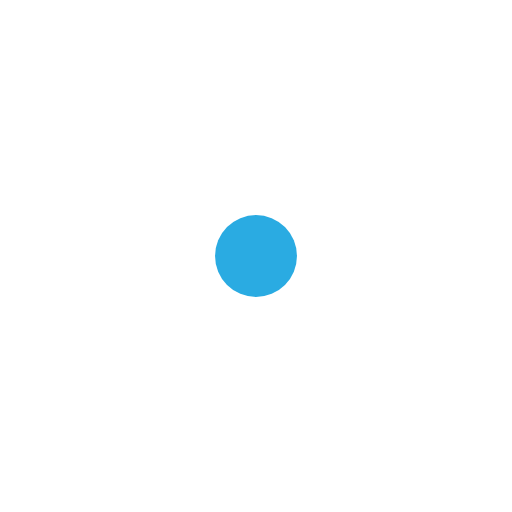
t = 0.00 s
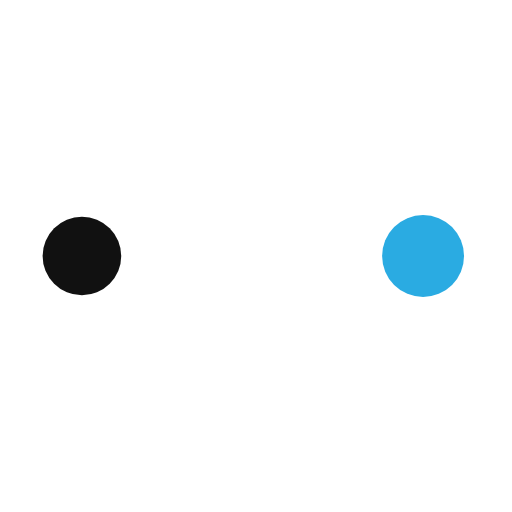
t = 0.43 s
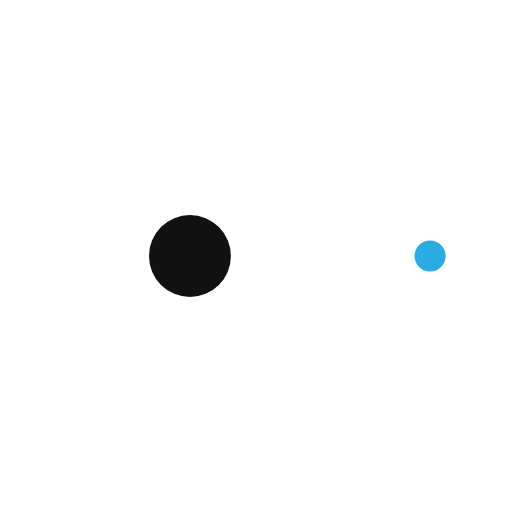
t = 0.72 s
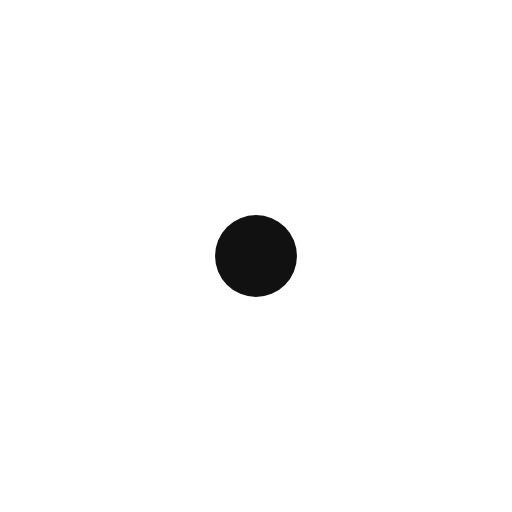
t = 1.15 s
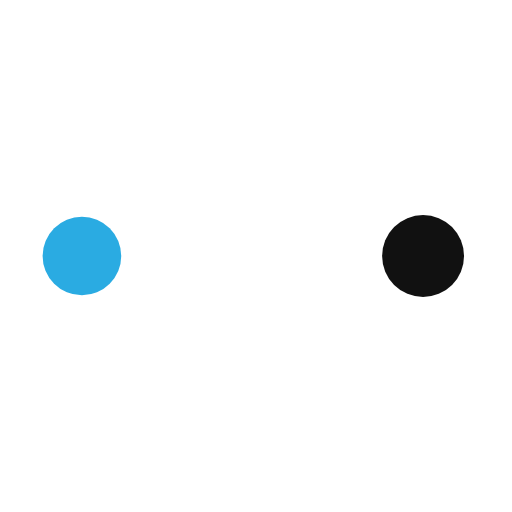
t = 1.58 s
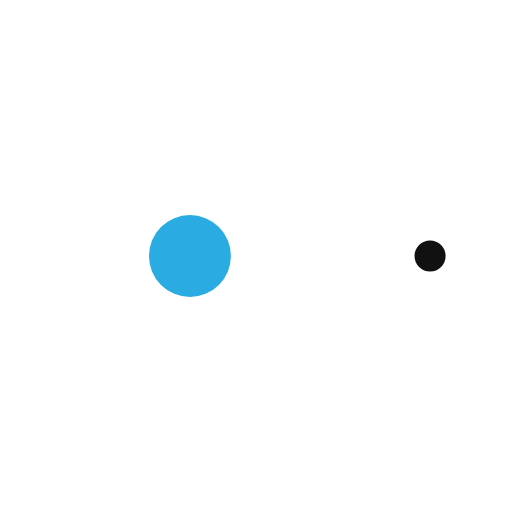
t = 1.87 s

The animated SVG that drew these frames (rendered in a browser with its animation timeline set to each time). Animation: 10 SMIL elements (animate=10); one cycle of 2.30 s, repeats indefinitely.

<svg width="200px"  height="200px"  xmlns="http://www.w3.org/2000/svg" viewBox="0 0 100 100" preserveAspectRatio="xMidYMid" class="lds-ellipsis" style="background: none;">
    <!--circle(cx="16",cy="50",r="10")-->
    <circle cx="84" cy="50" r="2.01841" fill="#ffffff">
      <animate attributeName="r" values="8;0;0;0;0" keyTimes="0;0.25;0.5;0.75;1" keySplines="0 0.5 0.5 1;0 0.5 0.5 1;0 0.5 0.5 1;0 0.5 0.5 1" calcMode="spline" dur="2.3s" repeatCount="indefinite" begin="0s"></animate>
      <animate attributeName="cx" values="84;84;84;84;84" keyTimes="0;0.25;0.5;0.75;1" keySplines="0 0.5 0.5 1;0 0.5 0.5 1;0 0.5 0.5 1;0 0.5 0.5 1" calcMode="spline" dur="2.3s" repeatCount="indefinite" begin="0s"></animate>
    </circle>
    <circle cx="75.4217" cy="50" r="8" fill="#2aabe2">
      <animate attributeName="r" values="0;8;8;8;0" keyTimes="0;0.25;0.5;0.75;1" keySplines="0 0.5 0.5 1;0 0.5 0.5 1;0 0.5 0.5 1;0 0.5 0.5 1" calcMode="spline" dur="2.3s" repeatCount="indefinite" begin="-1.15s"></animate>
      <animate attributeName="cx" values="16;16;50;84;84" keyTimes="0;0.25;0.5;0.75;1" keySplines="0 0.5 0.5 1;0 0.5 0.5 1;0 0.5 0.5 1;0 0.5 0.5 1" calcMode="spline" dur="2.3s" repeatCount="indefinite" begin="-1.15s"></animate>
    </circle>
    <circle cx="41.4217" cy="50" r="8" fill="#ffffff">
      <animate attributeName="r" values="0;8;8;8;0" keyTimes="0;0.25;0.5;0.75;1" keySplines="0 0.5 0.5 1;0 0.5 0.5 1;0 0.5 0.5 1;0 0.5 0.5 1" calcMode="spline" dur="2.3s" repeatCount="indefinite" begin="-0.575s"></animate>
      <animate attributeName="cx" values="16;16;50;84;84" keyTimes="0;0.25;0.5;0.75;1" keySplines="0 0.5 0.5 1;0 0.5 0.5 1;0 0.5 0.5 1;0 0.5 0.5 1" calcMode="spline" dur="2.3s" repeatCount="indefinite" begin="-0.575s"></animate>
    </circle>
    <circle cx="16" cy="50" r="5.98159" fill="#111111">
      <animate attributeName="r" values="0;8;8;8;0" keyTimes="0;0.25;0.5;0.75;1" keySplines="0 0.5 0.5 1;0 0.5 0.5 1;0 0.5 0.5 1;0 0.5 0.5 1" calcMode="spline" dur="2.3s" repeatCount="indefinite" begin="0s"></animate>
      <animate attributeName="cx" values="16;16;50;84;84" keyTimes="0;0.25;0.5;0.75;1" keySplines="0 0.5 0.5 1;0 0.5 0.5 1;0 0.5 0.5 1;0 0.5 0.5 1" calcMode="spline" dur="2.3s" repeatCount="indefinite" begin="0s"></animate>
    </circle>
    <circle cx="16" cy="50" r="0" fill="#ffffff">
      <animate attributeName="r" values="0;0;8;8;8" keyTimes="0;0.25;0.5;0.75;1" keySplines="0 0.5 0.5 1;0 0.5 0.5 1;0 0.5 0.5 1;0 0.5 0.5 1" calcMode="spline" dur="2.3s" repeatCount="indefinite" begin="0s"></animate>
      <animate attributeName="cx" values="16;16;16;50;84" keyTimes="0;0.25;0.5;0.75;1" keySplines="0 0.5 0.5 1;0 0.5 0.5 1;0 0.5 0.5 1;0 0.5 0.5 1" calcMode="spline" dur="2.3s" repeatCount="indefinite" begin="0s"></animate>
    </circle>
  </svg>
